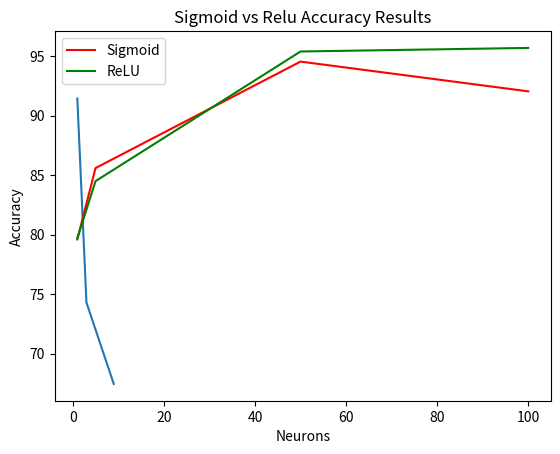

The matplotlib source for this figure:
# -*- coding: utf-8 -*-
"""
Created on Sun Apr 24 14:16:45 2022

[redacted]

Plots - this is a simple helper program to just plot some of the
results that were obtained
"""
import matplotlib.pyplot as plt

AOKNN_accuracy = [91.45, 74.3, 67.45]
k = [1, 3, 9]
    
plt.plot(k, AOKNN_accuracy)
plt.title("KNN V1 Results")
plt.legend()
plt.xlabel('Number of Neighbors')
plt.ylabel('Accuracy')
plt.show()


sig_acc = [79.6, 85.6, 94.55, 92.05]
relu_acc = [79.7, 84.5, 95.4, 95.7]
neurons = [1, 5, 50, 100]

plt.plot(neurons, sig_acc, 'red', label="Sigmoid")
plt.plot(neurons, relu_acc, 'green', label="ReLU")
plt.xlabel("Neurons")
plt.ylabel("Accuracy")
plt.title("Sigmoid vs Relu Accuracy Results")
plt.legend(loc='upper left')
plt.show()